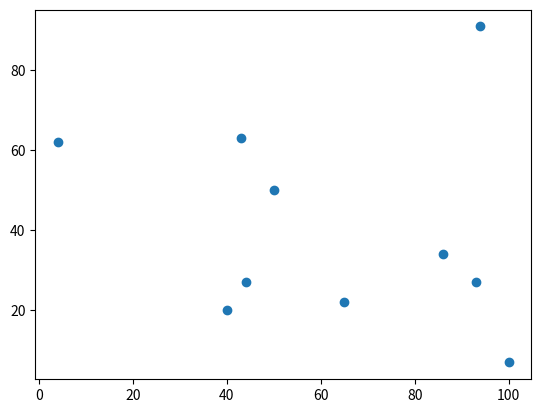

Write Python code to recreate this figure.
# """
# Ex 39.

# Create a new plot of 10 x and y values completely randomized from 1 to 100.
# """

import numpy as np
import matplotlib.pyplot as plt
from scipy import stats
import random

x = []
y = []

for i in range(10):
  x = np.append(x,[random.randint(1,100)])

for j in range(10):
  y = np.append(y,[random.randint(1,100)])
plt.scatter(x, y)
plt.show()